Run: headless pygame with SDL's dummy video driver; simulated clock (each Clock.tick advances the game by its frame time, no real sleeping); random seed 0; keys injected as events and as key.get_pressed() state; no mouse input; restart key SPACE tapped at the start of phases 3 and 4.
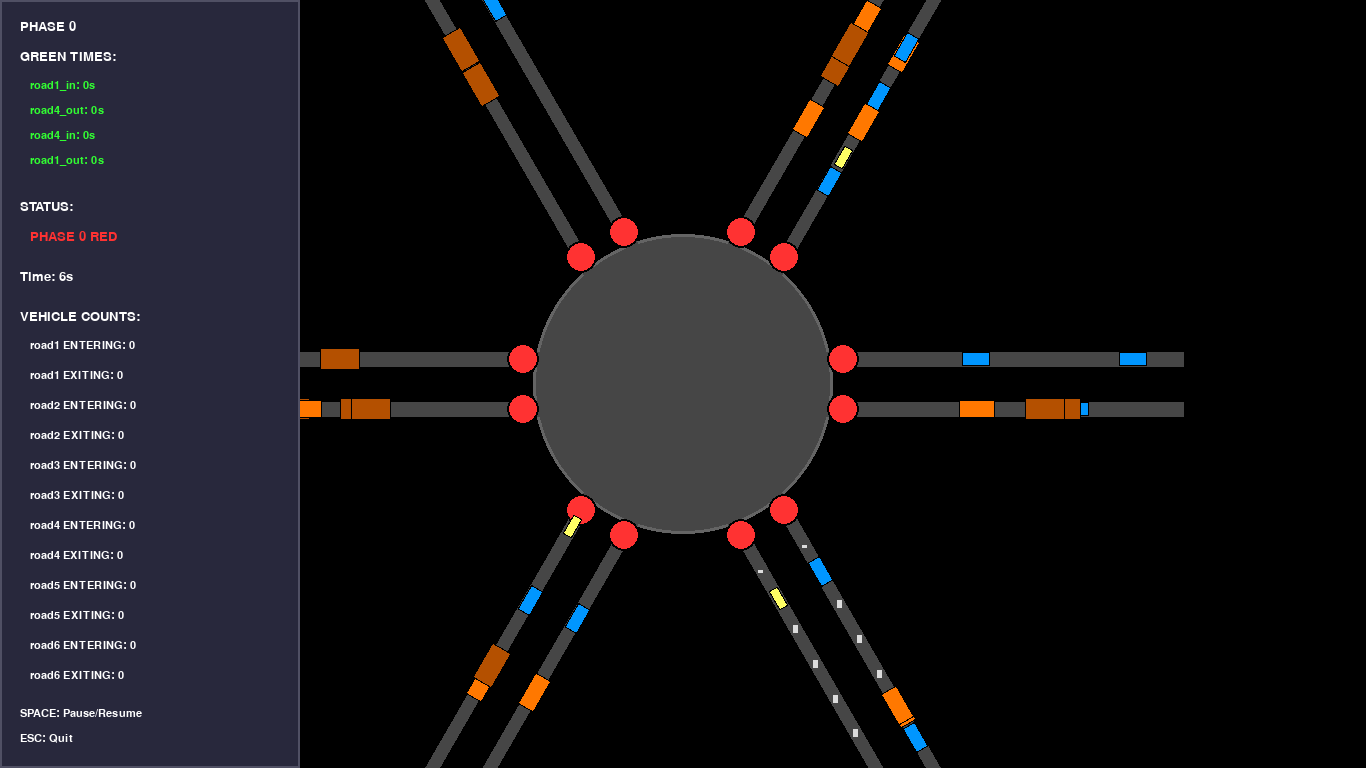
Frame 1 of 4 · flips 1–60 · no input
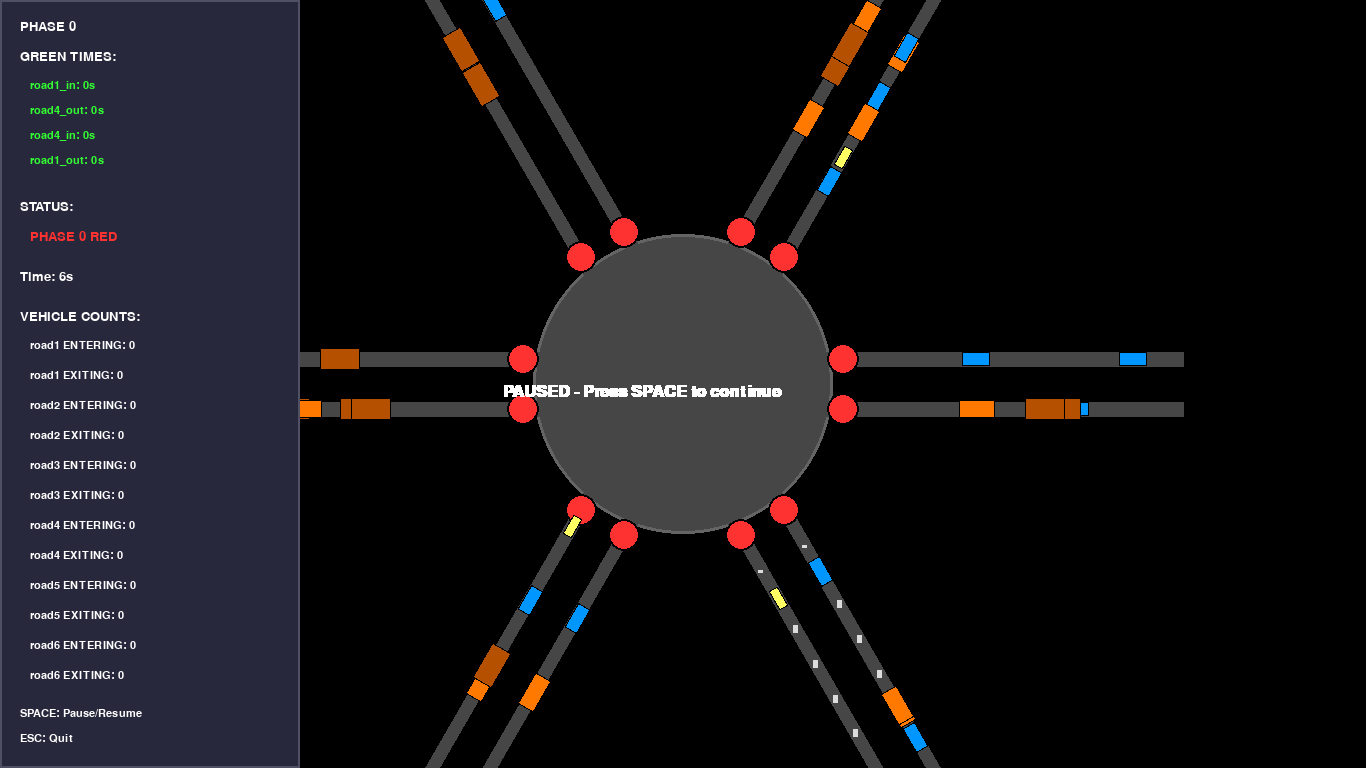
Frame 2 of 4 · flips 61–180 · tapped SPACE, RETURN · held RIGHT (→), D
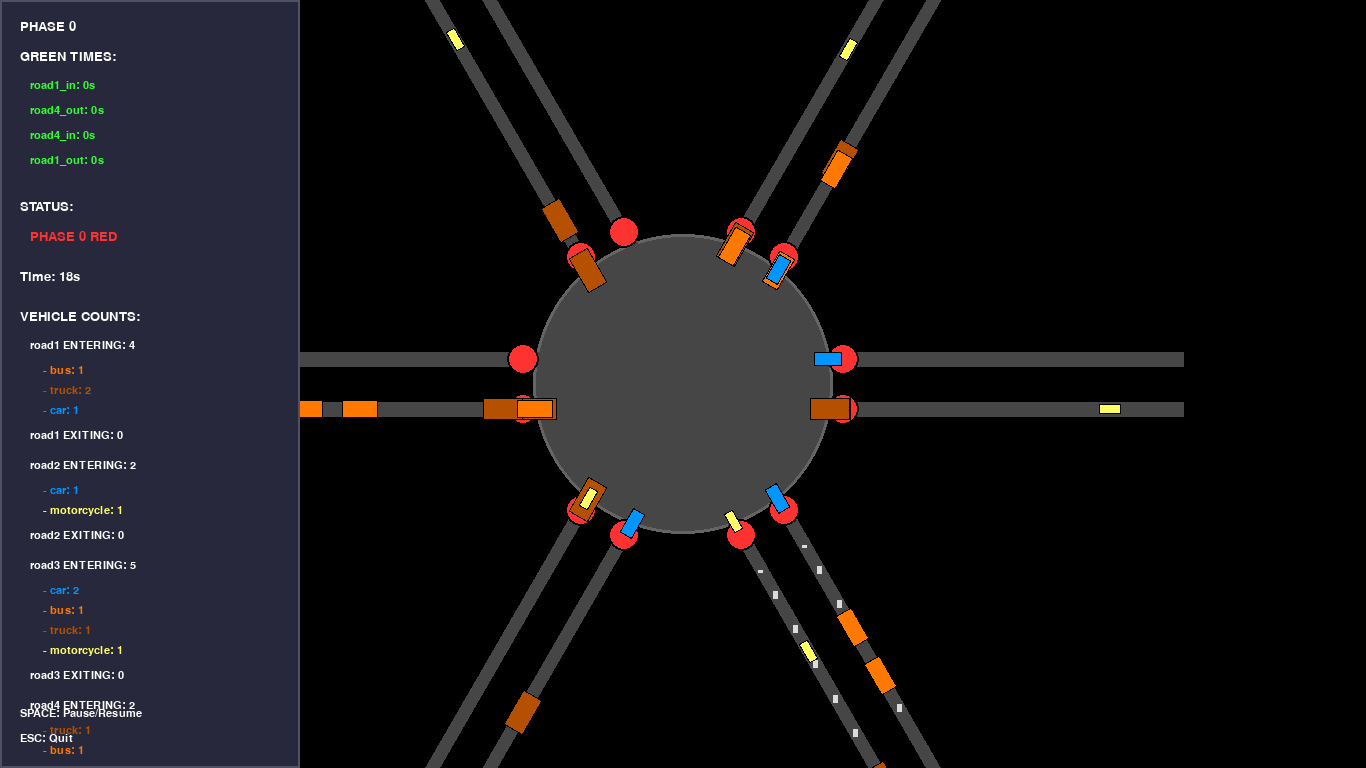
Frame 3 of 4 · flips 181–300 · tapped SPACE · held DOWN (↓), S
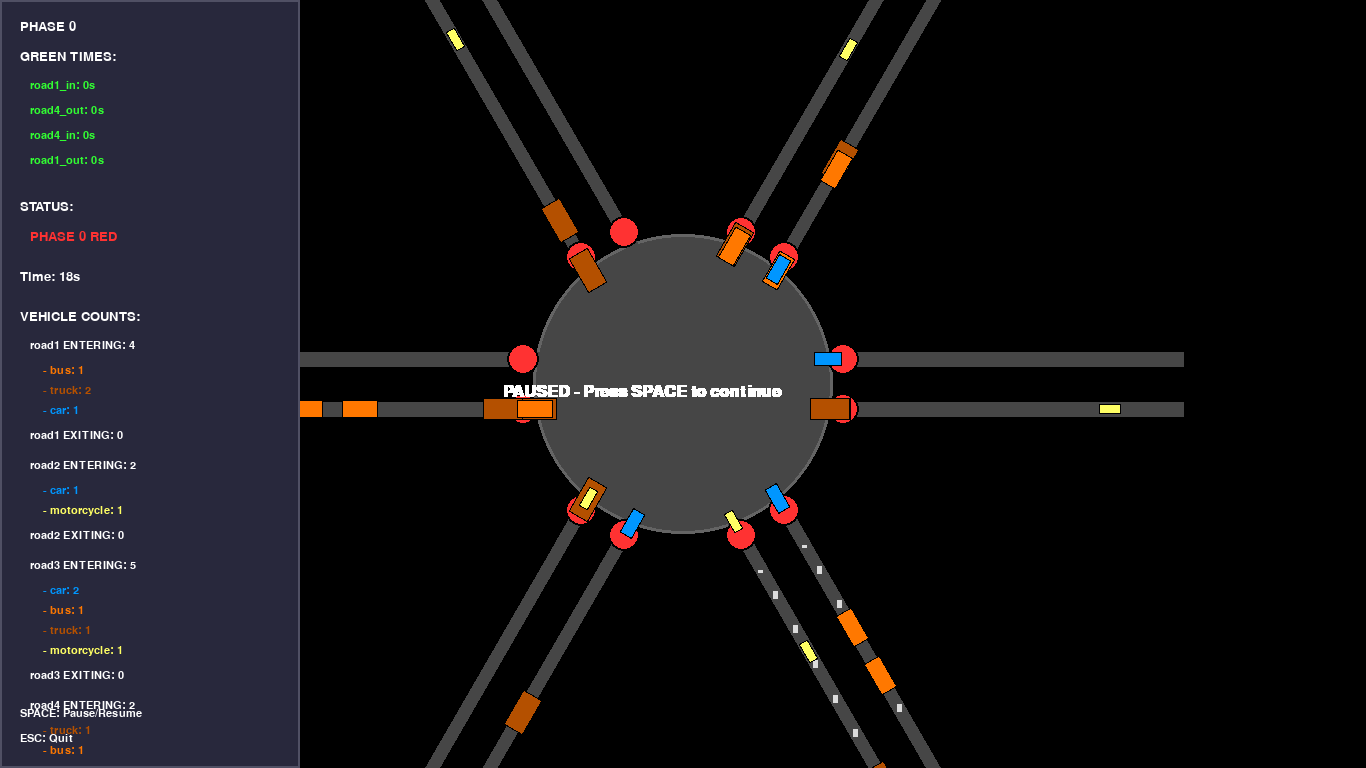
Frame 4 of 4 · flips 301–420 · tapped SPACE · held LEFT (←), A, UP (↑), W

The pygame program that drew these frames:

import pygame
import random
import math
import time
from collections import defaultdict

# Initialize pygame
pygame.init()
screen_width, screen_height = 1366, 768
screen = pygame.display.set_mode((screen_width, screen_height))
pygame.display.set_caption("6-Way Smart Intersection Simulation with Synchronized Opposite Lanes")
clock = pygame.time.Clock()

# Colors
BLACK = (0, 0, 0)
WHITE = (255, 255, 255)
RED = (255, 50, 50)
YELLOW = (255, 255, 0)
GREEN = (50, 255, 50)
GRAY = (120, 120, 120)
ROAD_COLOR = (70, 70, 70)

# Vehicle types with different properties
VEHICLE_TYPES = {
    'car': {'width': 28, 'height': 14, 'color': (0, 150, 255), 'speed': (2.5, 4.5)},
    'bus': {'width': 36, 'height': 18, 'color': (255, 120, 0), 'speed': (2, 3.5)},
    'truck': {'width': 40, 'height': 22, 'color': (180, 80, 0), 'speed': (1.5, 3)},
    'motorcycle': {'width': 22, 'height': 10, 'color': (255, 255, 100), 'speed': (3.5, 6)}
}

# Font settings
FONT_LARGE = pygame.font.SysFont('Arial', 24, bold=True)
FONT_MEDIUM = pygame.font.SysFont('Arial', 20)
FONT_SMALL = pygame.font.SysFont('Arial', 16)

class TrafficLightOptimizer:
    def __init__(self, roads):
        self.roads = roads
        self.min_green_time = 12
        self.max_green_time = 50
        self.yellow_time = 4
        self.current_phase = 0
        self.phases = self.generate_phases()
        self.current_state = 'red'
        self.state_start_time = time.time()
        self.weights = {road: 1.0 for road in roads}
        self.weights['road1'] = 1.3
        self.weights['road4'] = 1.2
        self.optimal_times = {road: self.min_green_time for road in roads}
        
    def generate_phases(self):
        # Each phase controls opposite directions simultaneously
        return [
            ['road1_in', 'road4_out', 'road4_in', 'road1_out'],  # Phase 0: Road1 and Road4 both directions
            ['road2_in', 'road5_out', 'road5_in', 'road2_out'],  # Phase 1: Road2 and Road5 both directions
            ['road3_in', 'road6_out', 'road6_in', 'road3_out']   # Phase 2: Road3 and Road6 both directions
        ]
    
    def calculate_optimal_times(self, vehicle_counts):
        total_weighted_vehicles = sum(count * self.weights.get(road[:-3], 1.0) 
                                    for road, count in vehicle_counts.items())
        
        if total_weighted_vehicles < 2:
            return {road: self.min_green_time for road in self.phases[self.current_phase]}
        
        green_times = {}
        current_phase_roads = self.phases[self.current_phase]
        
        for road in current_phase_roads:
            base_road = road[:-3]  # Remove direction suffix
            proportion = (vehicle_counts[road] * self.weights.get(base_road, 1.0)) / total_weighted_vehicles
            green_time = self.min_green_time + proportion * (self.max_green_time - self.min_green_time)
            green_times[road] = min(self.max_green_time, max(self.min_green_time, round(green_time)))
        
        return green_times
    
    def update_phase(self, vehicle_counts):
        current_time = time.time()
        state_duration = current_time - self.state_start_time
        
        if self.current_state == 'green':
            self.optimal_times = self.calculate_optimal_times(vehicle_counts)
            avg_green_time = sum(self.optimal_times.values()) / len(self.optimal_times)
            
            if state_duration >= avg_green_time:
                self.current_state = 'yellow'
                self.state_start_time = current_time
                return "Switching to YELLOW"
        
        elif self.current_state == 'yellow':
            if state_duration >= self.yellow_time:
                self.current_state = 'red'
                self.state_start_time = current_time
                self.current_phase = (self.current_phase + 1) % len(self.phases)
                return f"Switching to PHASE {self.current_phase}"
        
        elif self.current_state == 'red':
            if state_duration >= 1.5:
                self.current_state = 'green'
                self.state_start_time = current_time
                return f"PHASE {self.current_phase} GREEN"
        
        return f"PHASE {self.current_phase} {self.current_state.upper()}"

class Vehicle:
    def __init__(self, road, lane, direction):
        self.road = road
        self.lane = lane  # 0 (left lane) or 1 (right lane)
        self.direction = direction  # 'in' or 'out'
        self.type = random.choice(list(VEHICLE_TYPES.keys()))
        self.speed = random.uniform(*VEHICLE_TYPES[self.type]['speed'])
        self.width = VEHICLE_TYPES[self.type]['width']
        self.height = VEHICLE_TYPES[self.type]['height']
        self.color = VEHICLE_TYPES[self.type]['color']
        self.x, self.y = self.get_initial_position()
        self.waiting_time = 0
        self.passed_intersection = False
        
    def get_initial_position(self):
        road_num = int(self.road[-1])
        angle = math.radians((road_num - 1) * 60)
        
        # Different spawn distances based on direction
        spawn_dist = 500 if self.direction == 'in' else 200
        
        # Lane offsets (left lane closer to center for incoming, opposite for outgoing)
        if self.direction == 'in':
            lane_offset = 25 if self.lane == 0 else -25
        else:
            lane_offset = -25 if self.lane == 0 else 25
        
        # Calculate position
        x = screen_width//2 + math.cos(angle) * spawn_dist
        y = screen_height//2 + math.sin(angle) * spawn_dist
        
        # Adjust for lane position
        x += math.cos(angle + math.pi/2) * lane_offset
        y += math.sin(angle + math.pi/2) * lane_offset
        
        return x, y
    
    def update(self, optimizer):
        in_intersection = self.is_in_intersection()
        should_stop = False
        
        # Check if vehicle needs to stop at intersection
        if in_intersection and not self.passed_intersection:
            road_key = f"{self.road}_{self.direction}"
            active_roads = optimizer.phases[optimizer.current_phase]
            if optimizer.current_state != 'green' or road_key not in active_roads:
                should_stop = True
                self.waiting_time += 1
            else:
                self.passed_intersection = True
        
        if not should_stop:
            self.move_vehicle()
        
        # Reset if vehicle goes off screen
        if self.is_off_screen():
            self.reset_vehicle()
    
    def move_vehicle(self):
        road_num = int(self.road[-1])
        angle = math.radians((road_num - 1) * 60)
        move_x = math.cos(angle) * self.speed
        move_y = math.sin(angle) * self.speed
        
        if self.direction == 'in':
            self.x -= move_x
            self.y -= move_y
        else:
            self.x += move_x
            self.y += move_y
    
    def is_in_intersection(self):
        distance = math.sqrt((self.x - screen_width//2)**2 + (self.y - screen_height//2)**2)
        return distance < 150
    
    def is_off_screen(self):
        return (self.x < -200 or self.x > screen_width + 200 or 
                self.y < -200 or self.y > screen_height + 200)
    
    def reset_vehicle(self):
        # 50% chance to spawn a new vehicle going the opposite direction
        if random.random() < 0.5:
            self.direction = 'out' if self.direction == 'in' else 'in'
        self.__init__(self.road, random.randint(0, 1), self.direction)
    
    def draw(self, screen):
        road_num = int(self.road[-1])
        angle = math.radians((road_num - 1) * 60)
        
        if self.direction == 'out':
            angle += math.pi
        
        # Draw vehicle with proper rotation
        vehicle_surface = pygame.Surface((self.width+4, self.height+4), pygame.SRCALPHA)
        pygame.draw.rect(vehicle_surface, self.color, (2, 2, self.width, self.height))
        pygame.draw.rect(vehicle_surface, BLACK, (2, 2, self.width, self.height), 1)
        
        rotated_vehicle = pygame.transform.rotate(vehicle_surface, -math.degrees(angle))
        rect = rotated_vehicle.get_rect(center=(self.x, self.y))
        screen.blit(rotated_vehicle, rect.topleft)

def draw_intersection(screen, optimizer):
    # Draw the circular intersection center
    pygame.draw.circle(screen, ROAD_COLOR, (screen_width//2, screen_height//2), 150)
    pygame.draw.circle(screen, (100, 100, 100), (screen_width//2, screen_height//2), 150, 3)
    
    # Draw 6 roads with proper bidirectional lanes
    for i in range(1, 7):
        angle = math.radians((i-1) * 60)
        
        # Draw lanes for each direction
        for direction in ['in', 'out']:
            start_x = screen_width//2 + math.cos(angle) * 150
            start_y = screen_height//2 + math.sin(angle) * 150
            end_x = screen_width//2 + math.cos(angle) * (500 if direction == 'in' else -200)
            end_y = screen_height//2 + math.sin(angle) * (500 if direction == 'in' else -200)
            
            # Two lanes per direction
            for lane in [0, 1]:
                lane_offset = 25 if lane == 0 else -25
                offset_x = math.cos(angle + math.pi/2) * lane_offset
                offset_y = math.sin(angle + math.pi/2) * lane_offset
                
                # Draw road lane
                lane_width = 15
                pygame.draw.line(screen, ROAD_COLOR, 
                                (start_x + offset_x, start_y + offset_y),
                                (end_x + offset_x, end_y + offset_y), 
                                lane_width)
                
                # Draw lane markers (skip near intersection)
                marker_spacing = 40
                marker_length = 10
                for dist in range(150, 400, marker_spacing):
                    if direction == 'in':
                        marker_x = screen_width//2 + math.cos(angle) * dist + offset_x
                        marker_y = screen_height//2 + math.sin(angle) * dist + offset_y
                    else:
                        marker_x = screen_width//2 - math.cos(angle) * (dist-350) + offset_x
                        marker_y = screen_height//2 - math.sin(angle) * (dist-350) + offset_y
                    
                    pygame.draw.rect(screen, (220, 220, 220),
                        (marker_x - math.cos(angle) * marker_length/2,
                         marker_y - math.sin(angle) * marker_length/2,
                         math.cos(angle) * marker_length,
                         math.sin(angle) * marker_length))
    
    # Draw all traffic lights (24 total - 2 per lane per road)
    light_size = 14
    for i in range(1, 7):
        road = f'road{i}'
        angle = math.radians((i-1) * 60)
        
        for direction in ['in', 'out']:
            for lane in [0, 1]:
                lane_offset = 25 if lane == 0 else -25
                dist = 160  # Distance from center
                
                if direction == 'in':
                    light_x = screen_width//2 + math.cos(angle) * dist
                    light_y = screen_height//2 + math.sin(angle) * dist
                else:
                    light_x = screen_width//2 - math.cos(angle) * dist
                    light_y = screen_height//2 - math.sin(angle) * dist
                
                # Adjust for lane position
                light_x += math.cos(angle + math.pi/2) * lane_offset
                light_y += math.sin(angle + math.pi/2) * lane_offset
                
                # Determine light color
                road_key = f"{road}_{direction}"
                if road_key in optimizer.phases[optimizer.current_phase]:
                    color = GREEN if optimizer.current_state == 'green' else (
                        YELLOW if optimizer.current_state == 'yellow' else RED)
                else:
                    color = RED
                
                pygame.draw.circle(screen, BLACK, (int(light_x), int(light_y)), light_size+2)
                pygame.draw.circle(screen, color, (int(light_x), int(light_y)), light_size)

def main():
    roads = [f'road{i}' for i in range(1, 7)]
    optimizer = TrafficLightOptimizer(roads)
    
    # Create initial vehicles
    vehicles = []
    for _ in range(40):  # Fewer initial vehicles for better visibility
        road = random.choice(roads)
        lane = random.randint(0, 1)
        direction = random.choice(['in', 'out'])
        vehicles.append(Vehicle(road, lane, direction))
    
    # Simulation variables
    simulation_time = 0
    running = True
    paused = False
    
    # Main game loop
    while running:
        for event in pygame.event.get():
            if event.type == pygame.QUIT:
                running = False
            elif event.type == pygame.KEYDOWN:
                if event.key == pygame.K_SPACE:
                    paused = not paused
                elif event.key == pygame.K_ESCAPE:
                    running = False
        
        if paused:
            # Draw paused text
            pause_text = FONT_LARGE.render("PAUSED - Press SPACE to continue", True, WHITE)
            screen.blit(pause_text, (screen_width//2 - 180, screen_height//2))
            pygame.display.flip()
            clock.tick(30)
            continue
        
        # Clear screen
        screen.fill(BLACK)
        
        # Update simulation time
        simulation_time += 1
        
        # Count vehicles for optimization
        vehicle_counts = defaultdict(int)
        type_counts = defaultdict(lambda: defaultdict(int))
        
        for vehicle in vehicles:
            if vehicle.is_in_intersection() and vehicle.direction == 'in':
                road_key = f"{vehicle.road}_{vehicle.direction}"
                vehicle_counts[road_key] += 1
                type_counts[road_key][vehicle.type] += 1
        
        # Update traffic light state
        status = optimizer.update_phase(vehicle_counts)
        
        # Update vehicles
        for vehicle in vehicles:
            vehicle.update(optimizer)
        
        # Add new vehicles at controlled rate
        if random.random() < 0.02 and len(vehicles) < 60:
            road = random.choice(roads)
            lane = random.randint(0, 1)
            direction = random.choice(['in', 'out'])
            vehicles.append(Vehicle(road, lane, direction))
        
        # Draw everything
        draw_intersection(screen, optimizer)
        
        for vehicle in vehicles:
            vehicle.draw(screen)
        
        # Draw information panel
        panel_width = 300
        pygame.draw.rect(screen, (40, 40, 60), (0, 0, panel_width, screen_height))
        pygame.draw.rect(screen, (80, 80, 100), (0, 0, panel_width, screen_height), 2)
        
        # Display simulation info - TIMINGS AT THE TOP
        y_offset = 20
        
        # Current phase and timing info at the top
        phase_header = FONT_MEDIUM.render(f"PHASE {optimizer.current_phase}", True, WHITE)
        screen.blit(phase_header, (20, y_offset))
        y_offset += 30
        
        # Show optimal times for current phase
        times_header = FONT_MEDIUM.render("GREEN TIMES:", True, WHITE)
        screen.blit(times_header, (20, y_offset))
        y_offset += 30
        
        current_phase_roads = optimizer.phases[optimizer.current_phase]
        for road in current_phase_roads:
            time_val = optimizer.optimal_times.get(road, 0)
            time_text = FONT_SMALL.render(f"{road}: {int(time_val)}s", True, GREEN)
            screen.blit(time_text, (30, y_offset))
            y_offset += 25
        
        y_offset += 20
        
        # Current status
        status_text = FONT_MEDIUM.render(f"STATUS:", True, WHITE)
        screen.blit(status_text, (20, y_offset))
        y_offset += 30
        
        state_color = GREEN if optimizer.current_state == 'green' else (
            YELLOW if optimizer.current_state == 'yellow' else RED)
        state_text = FONT_MEDIUM.render(f"{status}", True, state_color)
        screen.blit(state_text, (30, y_offset))
        y_offset += 40
        
        # Time
        time_text = FONT_MEDIUM.render(f"Time: {simulation_time//10}s", True, WHITE)
        screen.blit(time_text, (20, y_offset))
        y_offset += 40
        
        # Vehicle counts header
        counts_header = FONT_MEDIUM.render("VEHICLE COUNTS:", True, WHITE)
        screen.blit(counts_header, (20, y_offset))
        y_offset += 30
        
        # Vehicle counts per road direction
        for i, road in enumerate(roads):
            for direction in ['in', 'out']:
                road_key = f"{road}_{direction}"
                count = vehicle_counts.get(road_key, 0)
                is_active = road_key in optimizer.phases[optimizer.current_phase]
                road_color = GREEN if is_active and optimizer.current_state == 'green' else WHITE
                
                dir_text = "ENTERING" if direction == 'in' else "EXITING"
                road_text = FONT_SMALL.render(f"{road} {dir_text}: {count}", True, road_color)
                screen.blit(road_text, (30, y_offset))
                y_offset += 25
                
                # Vehicle type breakdown
                for v_type, v_count in type_counts.get(road_key, {}).items():
                    type_text = FONT_SMALL.render(f" - {v_type}: {v_count}", True, VEHICLE_TYPES[v_type]['color'])
                    screen.blit(type_text, (40, y_offset))
                    y_offset += 20
                y_offset += 5
        
        # Controls info
        y_offset = screen_height - 60
        controls_text = FONT_SMALL.render("SPACE: Pause/Resume", True, WHITE)
        screen.blit(controls_text, (20, y_offset))
        y_offset += 25
        quit_text = FONT_SMALL.render("ESC: Quit", True, WHITE)
        screen.blit(quit_text, (20, y_offset))
        
        pygame.display.flip()
        clock.tick(30)
    
    pygame.quit()

if __name__ == "__main__":
    main()
